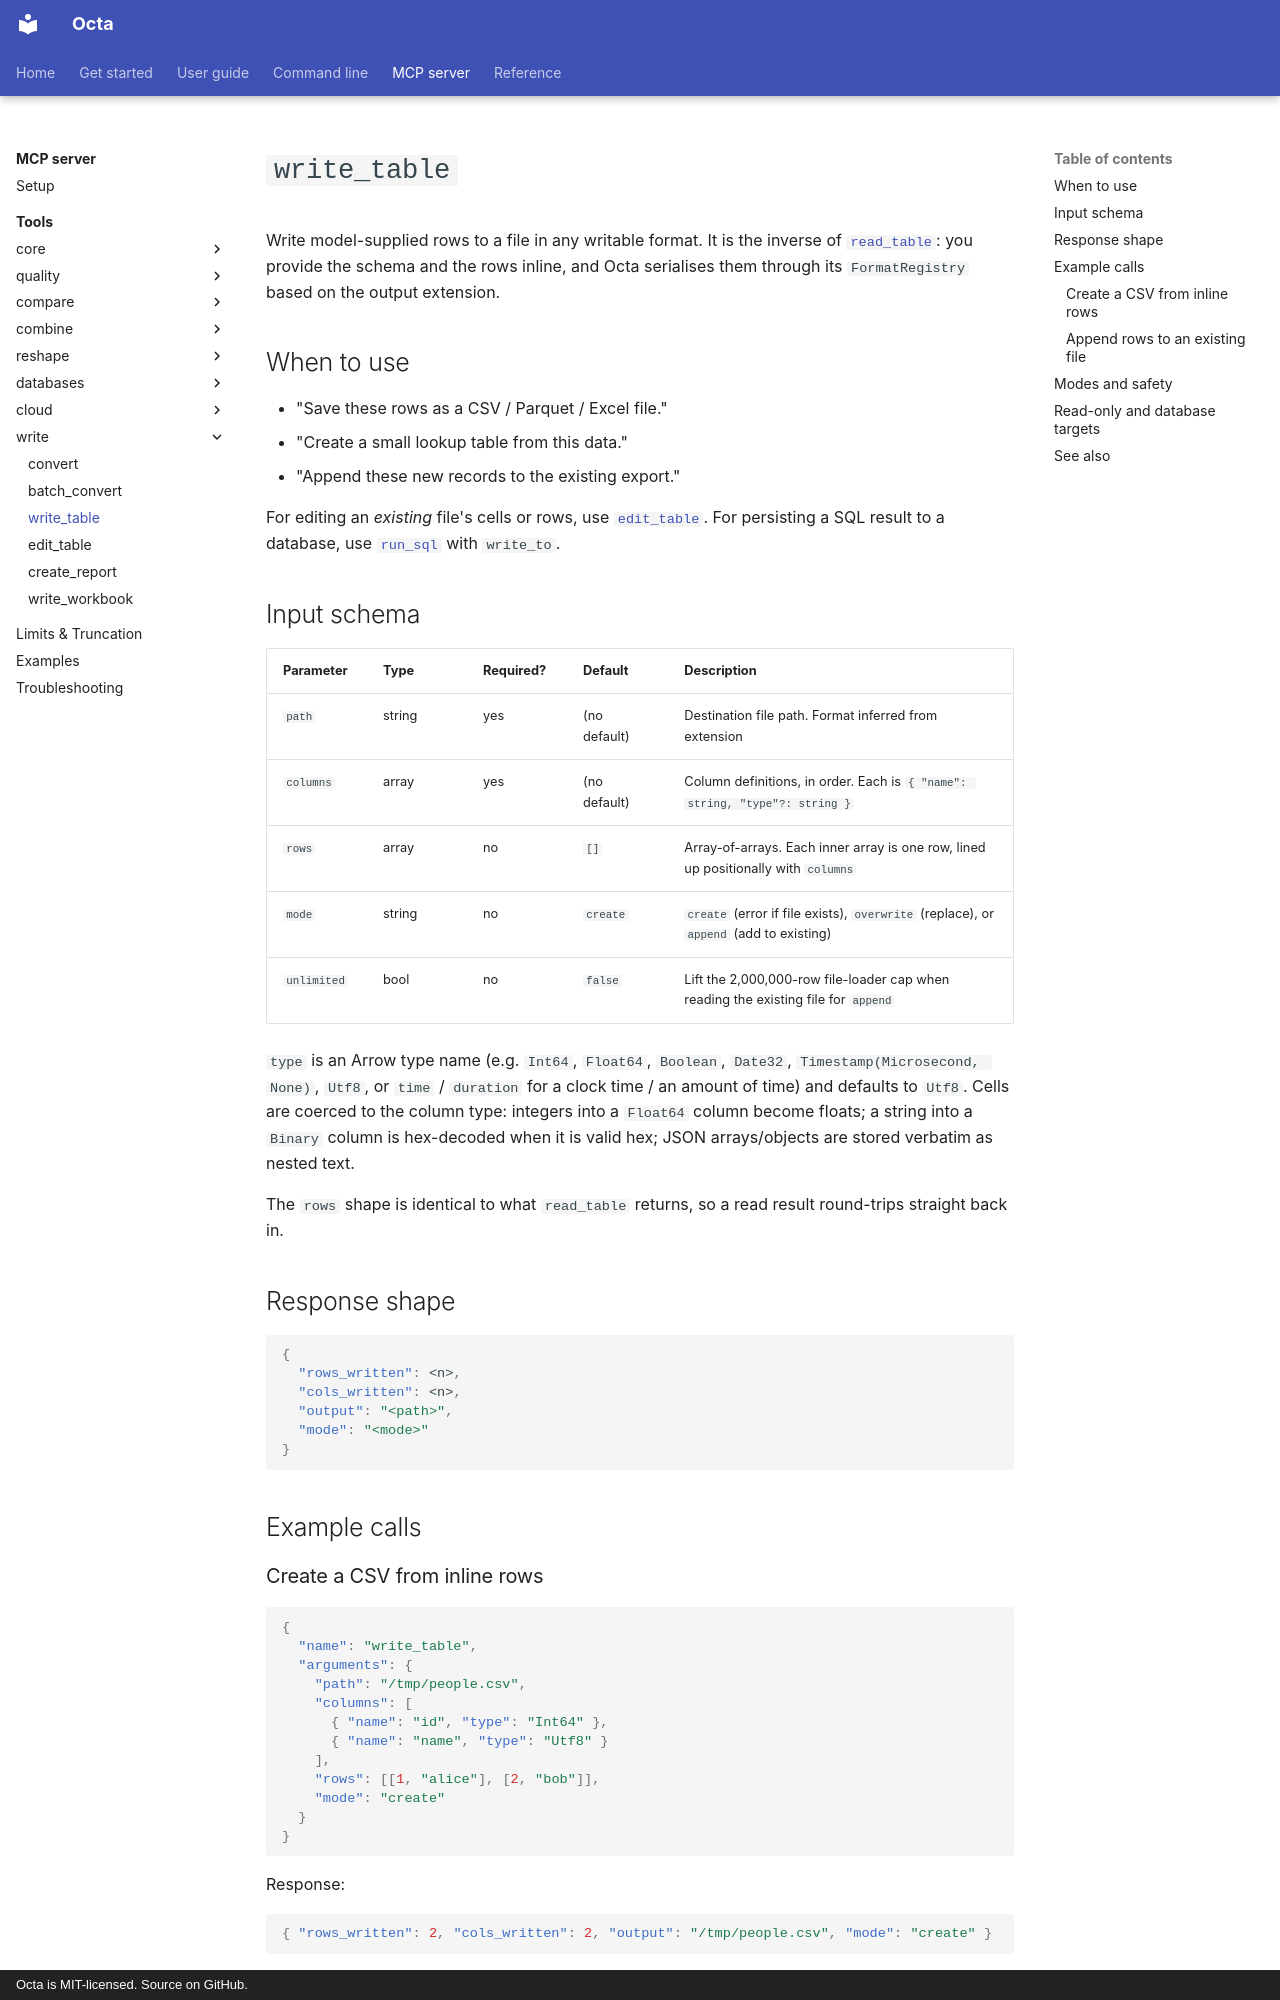

repository: thorstenfoltz/octa · page: mcp/tools/write_table/index.html · generator: mkdocs · copyright: Octa is MIT-licensed. Source on GitHub.

# `write_table`

Write model-supplied rows to a file in any writable format. It is the
inverse of [`read_table`](read_table.md): you provide the schema and the
rows inline, and Octa serialises them through its `FormatRegistry` based
on the output extension.

## When to use

- "Save these rows as a CSV / Parquet / Excel file."
- "Create a small lookup table from this data."
- "Append these new records to the existing export."

For editing an *existing* file's cells or rows, use
[`edit_table`](edit_table.md). For persisting a SQL result to a database,
use [`run_sql`](run_sql.md) with `write_to`.

## Input schema

| Parameter   | Type   | Required? | Default      | Description                                                                           |
|-------------|--------|-----------|--------------|---------------------------------------------------------------------------------------|
| `path`      | string | yes       | (no default) | Destination file path. Format inferred from extension                                 |
| `columns`   | array  | yes       | (no default) | Column definitions, in order. Each is `{ "name": string, "type"?: string }`           |
| `rows`      | array  | no        | `[]`         | Array-of-arrays. Each inner array is one row, lined up positionally with `columns`    |
| `mode`      | string | no        | `create`     | `create` (error if file exists), `overwrite` (replace), or `append` (add to existing) |
| `unlimited` | bool   | no        | `false`      | Lift the 2,000,000-row file-loader cap when reading the existing file for `append`    |

`type` is an Arrow type name (e.g. `Int64`, `Float64`, `Boolean`,
`Date32`, `Timestamp(Microsecond, None)`, `Utf8`, or `time` / `duration`
for a clock time / an amount of time) and defaults to `Utf8`.
Cells are coerced to the column type: integers into a `Float64` column
become floats; a string into a `Binary` column is hex-decoded when it is
valid hex; JSON arrays/objects are stored verbatim as nested text.

The `rows` shape is identical to what `read_table` returns, so a read
result round-trips straight back in.

## Response shape

```json
{
  "rows_written": <n>,
  "cols_written": <n>,
  "output": "<path>",
  "mode": "<mode>"
}
```

## Example calls

### Create a CSV from inline rows

```json
{
  "name": "write_table",
  "arguments": {
    "path": "/tmp/people.csv",
    "columns": [
      { "name": "id", "type": "Int64" },
      { "name": "name", "type": "Utf8" }
    ],
    "rows": [[1, "alice"], [2, "bob"]],
    "mode": "create"
  }
}
```

Response:

```json
{ "rows_written": 2, "cols_written": 2, "output": "/tmp/people.csv", "mode": "create" }
```
